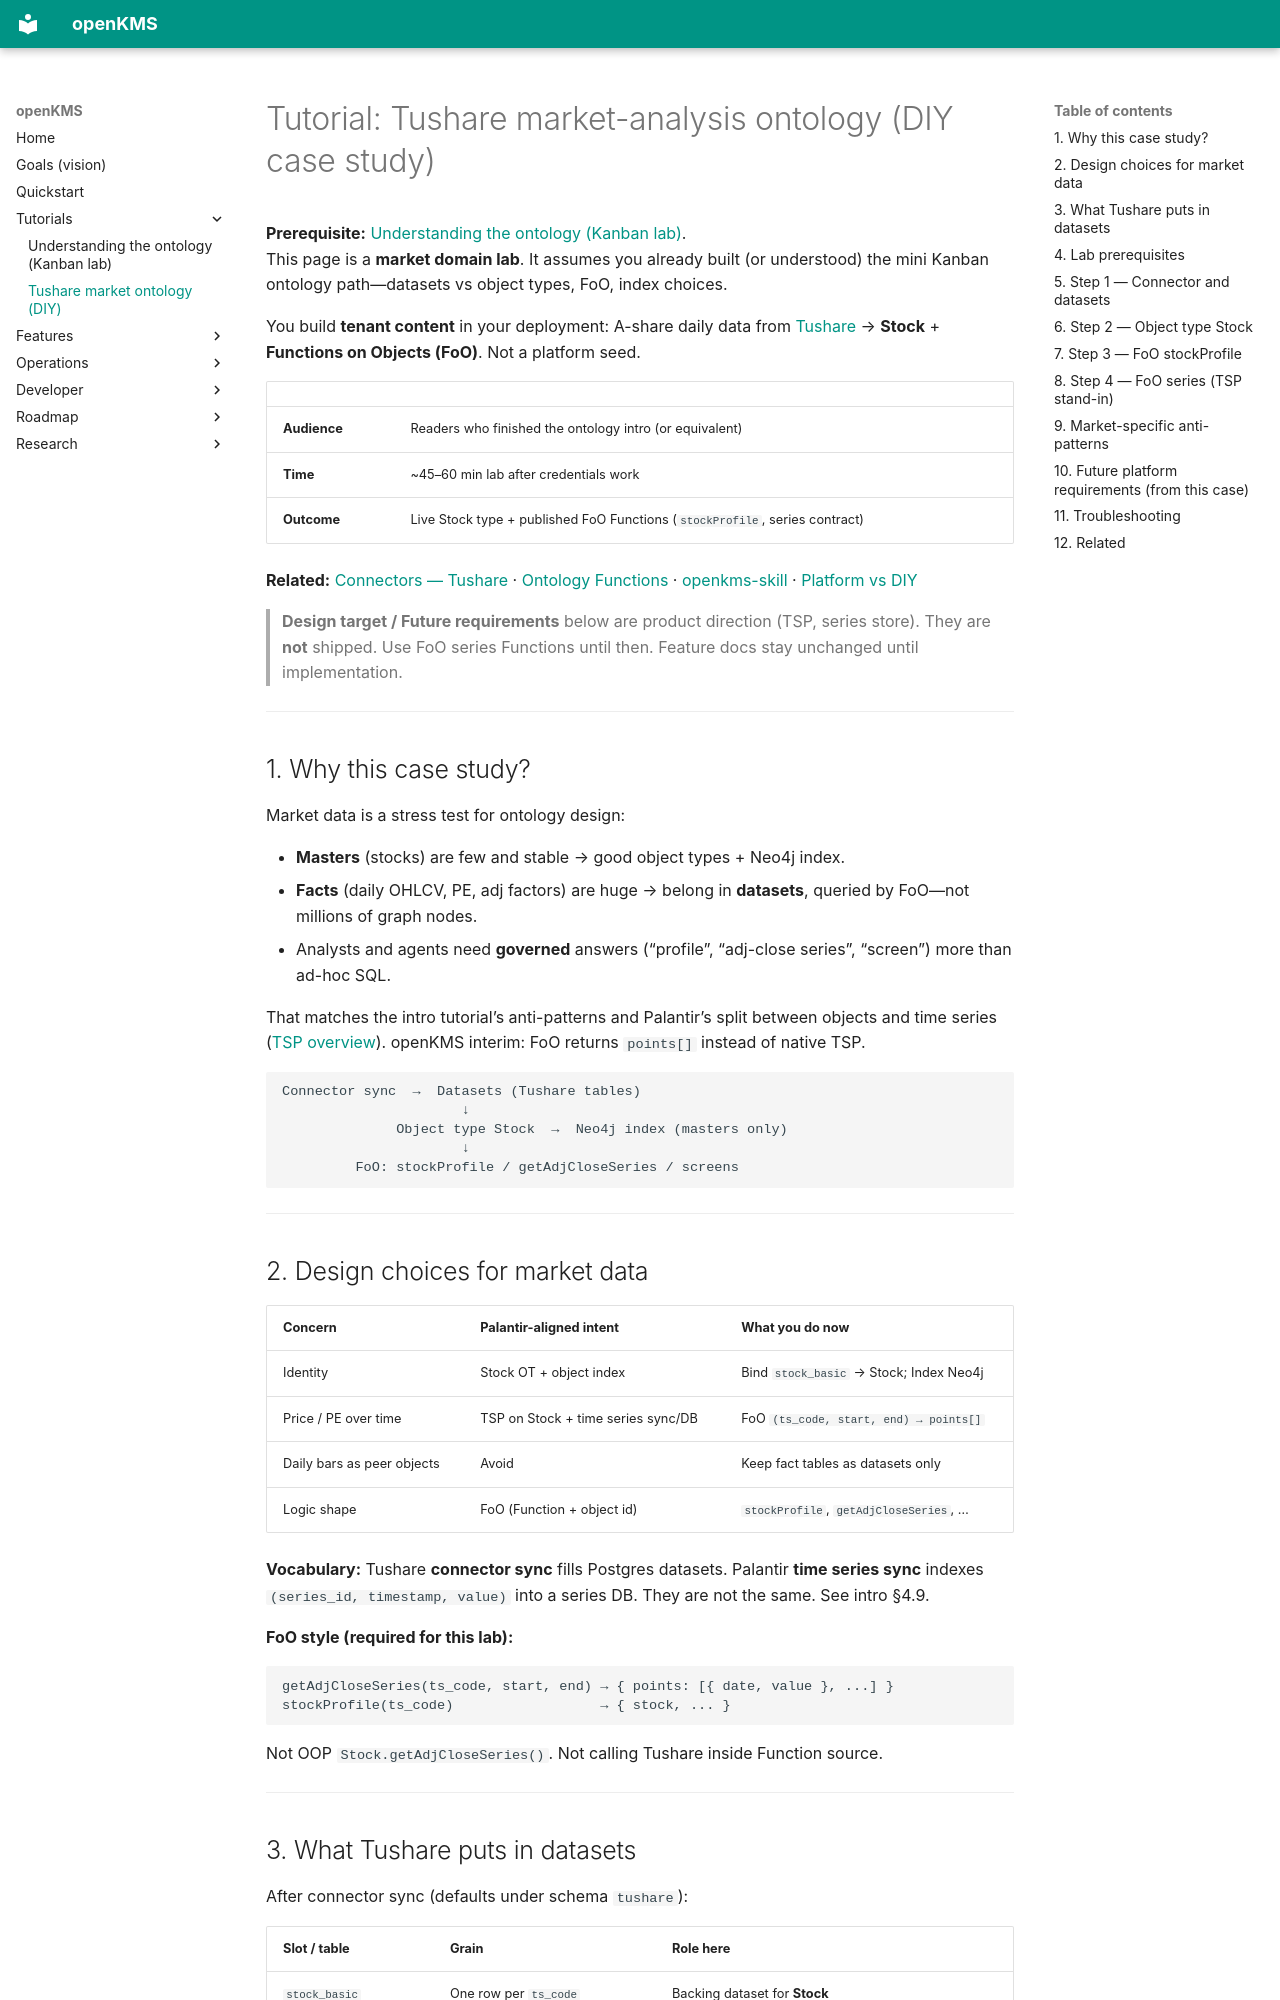

repository: yingrui/openKMS · page: tutorials/tushare-market-ontology/index.html · generator: mkdocs

# Tutorial: Tushare market-analysis ontology (DIY case study)

**Prerequisite:** [Understanding the ontology (Kanban lab)](understanding-ontology.md).  
This page is a **market domain lab**. It assumes you already built (or understood) the mini Kanban ontology path—datasets vs object types, FoO, index choices.

You build **tenant content** in your deployment: A-share daily data from [Tushare](https://tushare.pro) → **Stock** + **Functions on Objects (FoO)**. Not a platform seed.

| | |
|--|--|
| **Audience** | Readers who finished the ontology intro (or equivalent) |
| **Time** | ~45–60 min lab after credentials work |
| **Outcome** | Live Stock type + published FoO Functions (`stockProfile`, series contract) |

**Related:** [Connectors — Tushare](../features/connectors.md#tushare-sync) · [Ontology Functions](../features/ontology-functions.md) · [openkms-skill](../features/openkms-skill.md) · [Platform vs DIY](../research/ontology_manager_alignment.md)

> **Design target / Future requirements** below are product direction (TSP, series store). They are **not** shipped. Use FoO series Functions until then. Feature docs stay unchanged until implementation.

---

## 1. Why this case study?

Market data is a stress test for ontology design:

- **Masters** (stocks) are few and stable → good object types + Neo4j index.  
- **Facts** (daily OHLCV, PE, adj factors) are huge → belong in **datasets**, queried by FoO—not millions of graph nodes.  
- Analysts and agents need **governed** answers (“profile”, “adj-close series”, “screen”) more than ad-hoc SQL.

That matches the intro tutorial’s anti-patterns and Palantir’s split between objects and time series ([TSP overview](https://www.palantir.com/docs/foundry/time-series/time-series-overview/)). openKMS interim: FoO returns `points[]` instead of native TSP.

```text
Connector sync  →  Datasets (Tushare tables)
                      ↓
              Object type Stock  →  Neo4j index (masters only)
                      ↓
         FoO: stockProfile / getAdjCloseSeries / screens
```

---
